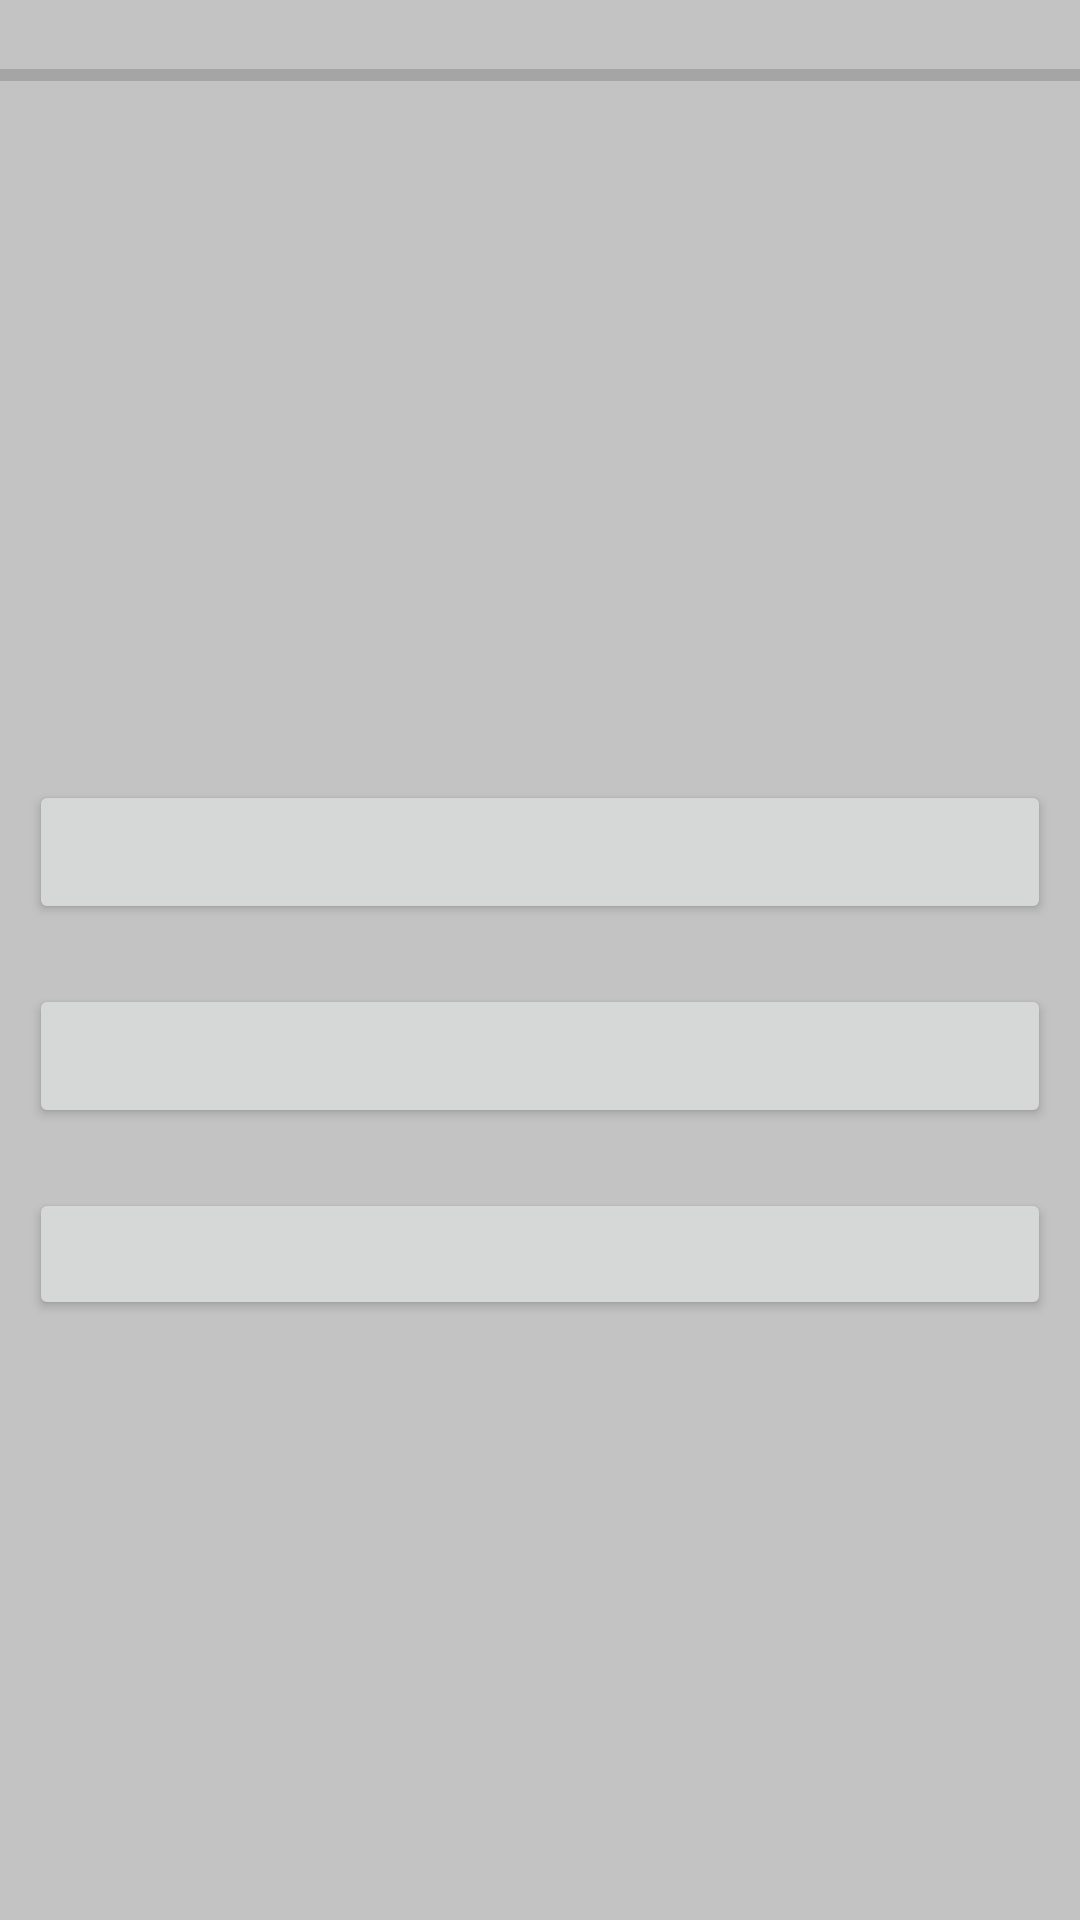

Produce the Android XML layout that renders to this screen, including the resource entries it uses.
<!-- AndroidManifest.xml: application theme AppTheme -->
<!-- res/layout/activity_question.xml -->
<?xml version="1.0" encoding="utf-8"?>
<LinearLayout xmlns:android="http://schemas.android.com/apk/res/android"
    xmlns:tools="http://schemas.android.com/tools"
    android:id="@+id/activity_question"
    android:layout_width="match_parent"
    android:layout_height="match_parent"
    android:paddingBottom="@dimen/activity_vertical_margin"
    android:paddingLeft="@dimen/activity_horizontal_margin"
    android:paddingRight="@dimen/activity_horizontal_margin"
    android:paddingTop="@dimen/activity_vertical_margin"
    tools:context="raquel.mobilecomputing.QuestionActivity"
    android:orientation="vertical"
    android:background="@color/colorBackground">

    <LinearLayout
        android:orientation="vertical"
        android:layout_width="match_parent"
        android:layout_height="50dp"
        android:gravity="center">

        <ProgressBar
            style="?android:attr/progressBarStyleHorizontal"
            android:layout_width="match_parent"
            android:layout_height="wrap_content"
            android:id="@+id/score"
            />

    </LinearLayout>

    <LinearLayout
        android:orientation="vertical"
        android:layout_width="match_parent"
        android:layout_height="200dp"
        >

        <TextView
            android:textSize="20dp"
            android:text=""
            android:layout_width="match_parent"
            android:layout_height="wrap_content"
            android:id="@+id/question"
            android:textColor="@color/colorText1"
            android:textStyle="bold"/>

    </LinearLayout>

    <LinearLayout
        android:orientation="vertical"
        android:layout_width="match_parent"
        android:layout_height="200dp"
        android:gravity="center"
        >

        <Button
            style="@style/buttonStyle"
            android:text=""
            android:id="@+id/answer1"
            android:onClick="toAnswer"
            android:textStyle="bold"
            />

        <Button
            style="@style/buttonStyle"
            android:text=""
            android:id="@+id/answer2"
            android:onClick="toAnswer"
            android:textStyle="bold"
            />

        <Button
            style="@style/buttonStyle"
            android:id="@+id/answer3"
            android:onClick="toAnswer"
            android:textStyle="bold"
            />

    </LinearLayout>

    <LinearLayout
        android:orientation="horizontal"
        android:layout_width="match_parent"
        android:layout_height="80dp"
        android:gravity="top"
        >

        <TextView
            android:textSize="30dp"
            android:text=""
            android:layout_width="match_parent"
            android:layout_height="wrap_content"
            android:id="@+id/counter"
            android:gravity="center_horizontal"
            android:textColor="@color/colorText1"
            />


    </LinearLayout>


</LinearLayout>
<!-- resources referenced by this layout -->
<resources>
  <color name="colorBackground">#C3C3C3</color>
  <color name="colorText1">#000000</color>
  <style name="buttonStyle">
          <item name="android:layout_width">match_parent</item>
          <item name="android:layout_height">wrap_content</item>
          <item name="android:layout_margin">10dp</item>
      </style>
  <style name="AppTheme" parent="Theme.AppCompat.Light.DarkActionBar">
          <item name="windowActionBar">false</item>
          <item name="windowNoTitle">true</item>
      </style>
</resources>
